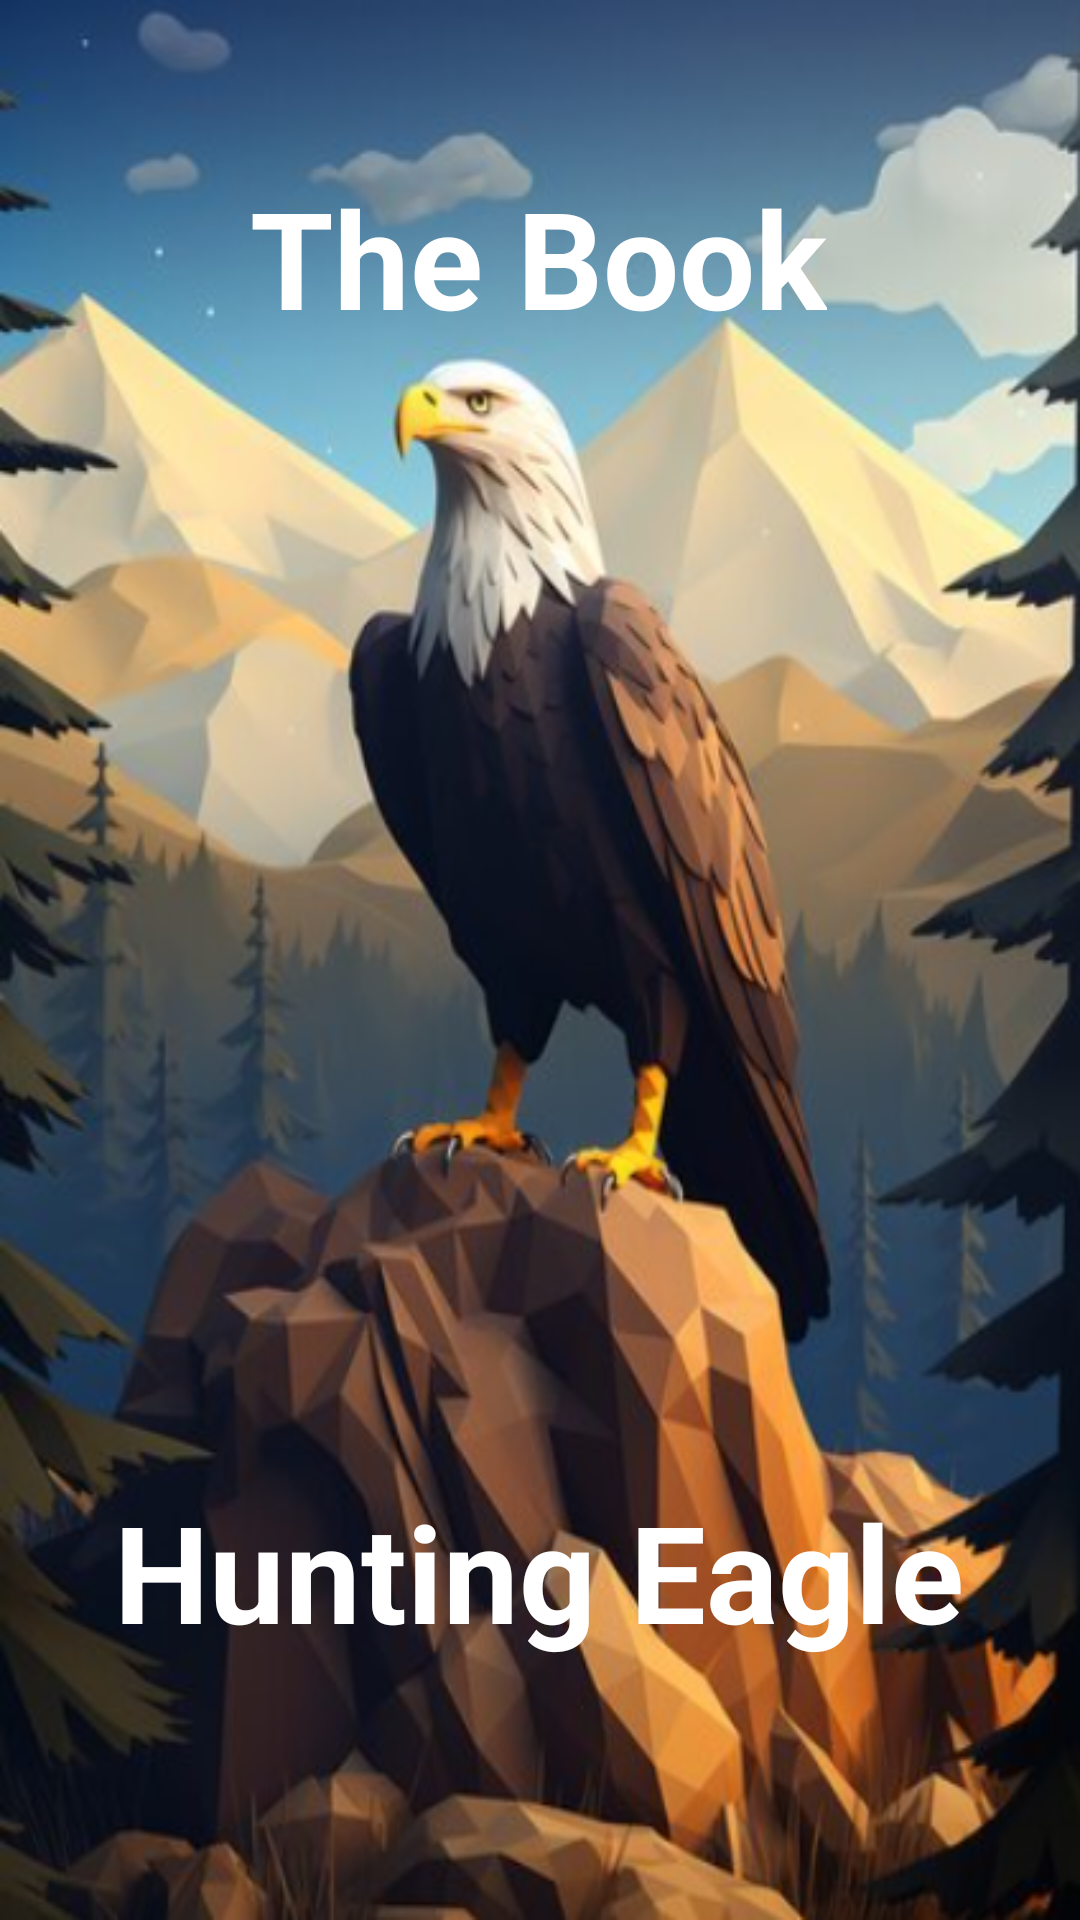

The Android layout XML behind this screen, and the referenced resources:
<!-- AndroidManifest.xml: application theme Theme.TheBookHuntingEagle -->
<!-- res/layout/activity_splash.xml -->
<?xml version="1.0" encoding="utf-8"?>
<androidx.constraintlayout.widget.ConstraintLayout xmlns:android="http://schemas.android.com/apk/res/android"
    xmlns:app="http://schemas.android.com/apk/res-auto"
    xmlns:tools="http://schemas.android.com/tools"
    android:layout_width="match_parent"
    android:layout_height="match_parent"
    android:background="@drawable/splash_background"
    tools:context=".SplashActivity">

    <TextView
        android:id="@+id/txtSplash"
        android:layout_width="wrap_content"
        android:layout_height="wrap_content"
        android:text="@string/txtSplash"
        android:textColor="@color/white"
        android:textSize="45sp"
        android:textStyle="bold"
        app:layout_constraintBottom_toBottomOf="parent"
        app:layout_constraintEnd_toEndOf="parent"
        app:layout_constraintHorizontal_bias="0.497"
        app:layout_constraintStart_toStartOf="parent"
        app:layout_constraintTop_toTopOf="parent"
        app:layout_constraintVertical_bias="0.096" />

    <TextView
        android:id="@+id/txtSplash2"
        android:layout_width="wrap_content"
        android:layout_height="wrap_content"
        android:text="@string/txtSplash2"
        android:textColor="@color/white"
        android:textSize="45sp"
        android:textStyle="bold"
        app:layout_constraintBottom_toBottomOf="parent"
        app:layout_constraintEnd_toEndOf="parent"
        app:layout_constraintHorizontal_bias="0.496"
        app:layout_constraintStart_toStartOf="parent"
        app:layout_constraintTop_toTopOf="parent"
        app:layout_constraintVertical_bias="0.851" />
</androidx.constraintlayout.widget.ConstraintLayout>
<!-- resources referenced by this layout -->
<resources>
  <!-- drawable splash_background: png bitmap (drawable, 335539 bytes) -->
  <string name="txtSplash">The Book</string>
  <string name="txtSplash2">Hunting Eagle</string>
  <style name="Theme.TheBookHuntingEagle" parent="Base.Theme.TheBookHuntingEagle" />
  <style name="Base.Theme.TheBookHuntingEagle" parent="Theme.Material3.DayNight.NoActionBar">
          
          
      </style>
  <!-- not gathered from this repository: default colours our renderer supplied (Android Studio template values) -->
  <color name="white">#FFFFFFFF</color>
</resources>
